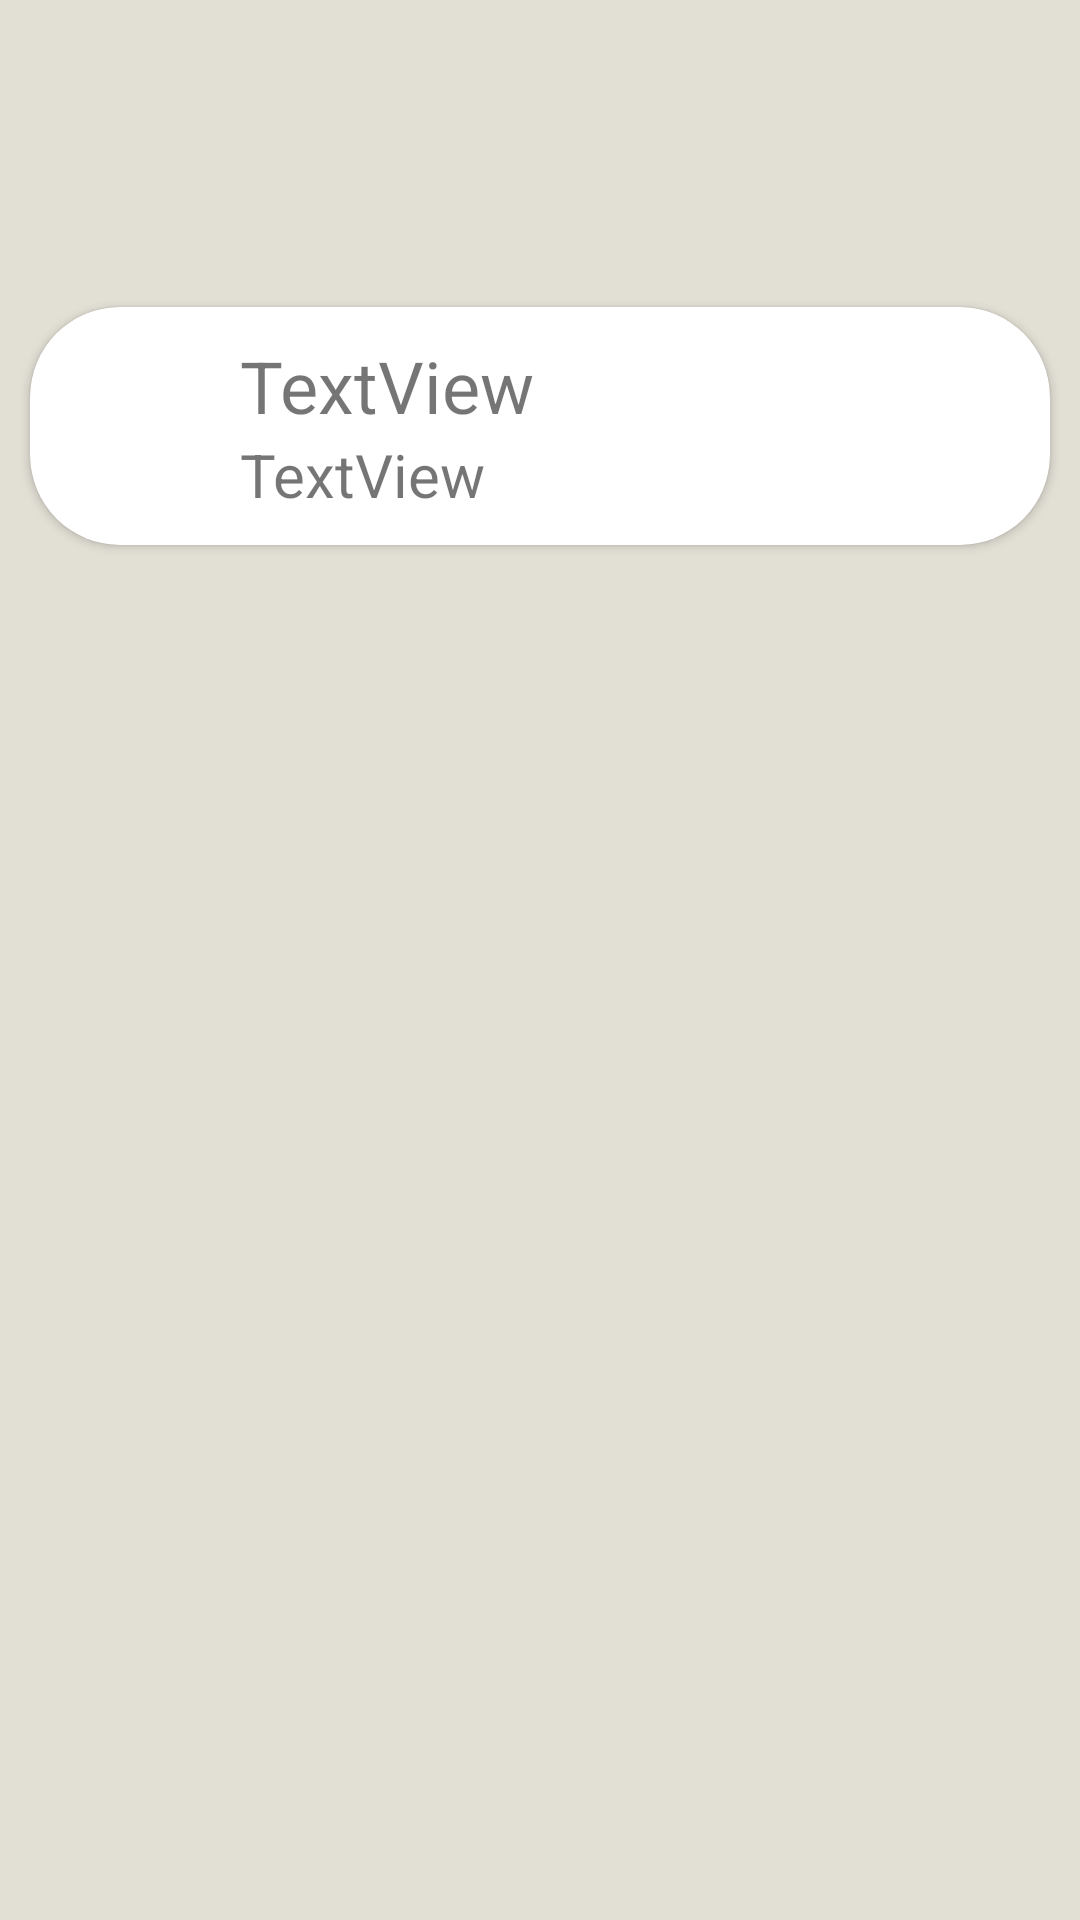

The Android layout XML behind this screen, and the referenced resources:
<!-- AndroidManifest.xml: application theme Theme.PrayerProject -->
<!-- res/layout/athkar_item_layout.xml -->
<?xml version="1.0" encoding="utf-8"?>
<androidx.constraintlayout.widget.ConstraintLayout xmlns:android="http://schemas.android.com/apk/res/android"
    xmlns:app="http://schemas.android.com/apk/res-auto"
    xmlns:tools="http://schemas.android.com/tools"
    android:layout_width="match_parent"
    android:layout_height="match_parent"
    android:background="@color/cardView"
    app:circularflow_defaultRadius="30dp"
    app:circularflow_radiusInDP="20">

    <androidx.cardview.widget.CardView
        android:id="@+id/cardView"
        android:layout_width="0dp"
        android:layout_height="wrap_content"
        android:layout_margin="10dp"
        android:padding="10dp"

        app:cardCornerRadius="30dp"
        app:layout_constraintBottom_toBottomOf="parent"
        app:layout_constraintEnd_toEndOf="parent"
        app:layout_constraintHorizontal_bias="0.0"
        app:layout_constraintStart_toStartOf="parent"
        app:layout_constraintTop_toTopOf="parent"
        app:layout_constraintVertical_bias="0.171">

        <LinearLayout
            android:layout_width="match_parent"
            android:layout_height="match_parent"
            android:orientation="horizontal">

            <ImageButton
                android:id="@+id/imageButton"
                android:layout_width="60dp"
                android:layout_height="match_parent"
                android:background="@android:color/transparent"
                app:srcCompat="@drawable/ic_baseline_add_24" />

            <LinearLayout
                android:layout_width="match_parent"
                android:layout_height="match_parent"
                android:orientation="vertical"
                android:padding="10dp">

                <TextView
                    android:id="@+id/title_textview"
                    android:layout_width="wrap_content"
                    android:layout_height="wrap_content"
                    android:text="TextView"
                    android:textSize="24sp" />

                <TextView
                    android:id="@+id/athkar_textview"
                    android:layout_width="wrap_content"
                    android:layout_height="wrap_content"
                    android:text="TextView"
                    android:textSize="20sp" />

            </LinearLayout>
        </LinearLayout>

    </androidx.cardview.widget.CardView>
</androidx.constraintlayout.widget.ConstraintLayout>
<!-- resources referenced by this layout -->
<resources>
  <color name="cardView">#D9DDDACE</color>
  <style name="Theme.PrayerProject" parent="Theme.MaterialComponents.DayNight.DarkActionBar">
          
          <item name="colorPrimary">@color/purple_500</item>
          <item name="colorPrimaryVariant">@color/purple_700</item>
          <item name="colorOnPrimary">@color/white</item>
          
          <item name="colorSecondary">@color/teal_200</item>
          <item name="colorSecondaryVariant">@color/teal_700</item>
          <item name="colorOnSecondary">@color/black</item>
          
          <item name="android:statusBarColor" tools:targetApi="l">?attr/colorPrimaryVariant</item>
          
      </style>
  <color name="purple_500">#FF6200EE</color>
  <color name="purple_700">#FF3700B3</color>
  <color name="white">#FFFFFFFF</color>
  <color name="teal_200">#FF03DAC5</color>
  <color name="teal_700">#FF018786</color>
  <color name="black">#FF000000</color>
</resources>
